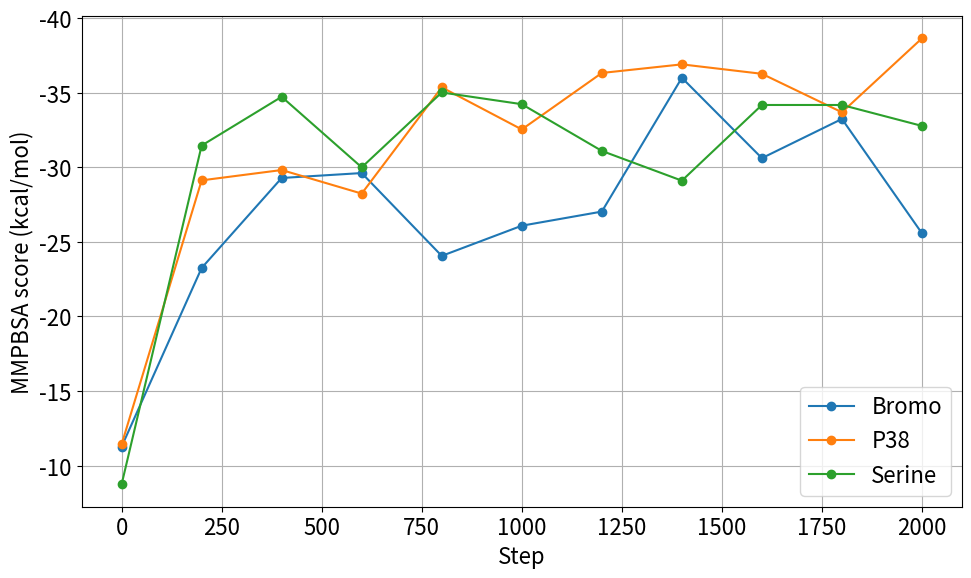

This figure's Python source:
import numpy as np
import matplotlib.pyplot as plt

plt.rcParams.update({'font.size': 16})

def pad_to_length(arrays):
    max_len = max(len(a) for a in arrays)
    return np.array([np.pad(a, (0, max_len - len(a)), constant_values=np.nan) for a in arrays])

# MMGBSA values are often the same as the simulation does not always find a better ligand after every 200 steps


bromo_1 = [-11.27, -30.71, -31.26, -30.04, -23.89, -29.96, -32.14, -50.16, -34.00, -41.88, -27.74]
bromo_2 = [-11.27, -19.85, -29.32, -36.34, -25.83, -25.83, -25.83, -25.83, -25.83, -25.83, -29.79]
bromo_3 = [-11.27, -19.19, -27.27, -22.46, -22.46, -22.46, -23.12, -32.01, -32.01, -32.01, -19.19]
p38_1 = [-11.42, -26.21, -22.99, -22.87, -30.66, -25.71, -37.07, -38.80, -36.90, -28.35, -40.20]
p38_2 = [-11.42, -21.44, -31.24, -29.82, -41.27, -37.75, -37.75, -37.75, -37.75, -38.56, -41.73]
p38_3 = [-11.42, -39.72, -35.22, -32.02, -34.15, -34.15, -34.15, -34.15, -34.15, -34.15, -34.01]
serine_1 = [-8.74, -27.31, -26.03, -26.03, -38.71, -38.71, -29.313, -34.23, -34.23, -34.23, -34.23]
serine_2 = [-8.74, -33.32, -40.85, -40.85, -35.22, -33.95, -33.95, -25.90, -41.12, -41.12, -32.54]
serine_3 = [-8.74, -33.74, -37.30, -23.11, -31.12, -30.03, -30.03, -27.18, -27.18, -27.18, -31.55]

bromo_avg = np.nanmean(pad_to_length([bromo_1, bromo_2, bromo_3]), axis=0)
p38_avg = np.nanmean(pad_to_length([p38_1, p38_2, p38_3]), axis=0)
serine_avg = np.nanmean(pad_to_length([serine_1, serine_2, serine_3]), axis=0)
steps = np.arange(len(bromo_avg)) * 200
plt.figure(figsize=(10, 6))
plt.plot(steps, bromo_avg, label='Bromo', marker='o')
plt.plot(steps, p38_avg, label='P38', marker='o')
plt.plot(steps, serine_avg, label='Serine', marker='o')

plt.xlabel("Step")
plt.ylabel("MMPBSA score (kcal/mol)")
plt.legend()
plt.grid(True)
plt.tight_layout()
plt.gca().invert_yaxis()
plt.show()
